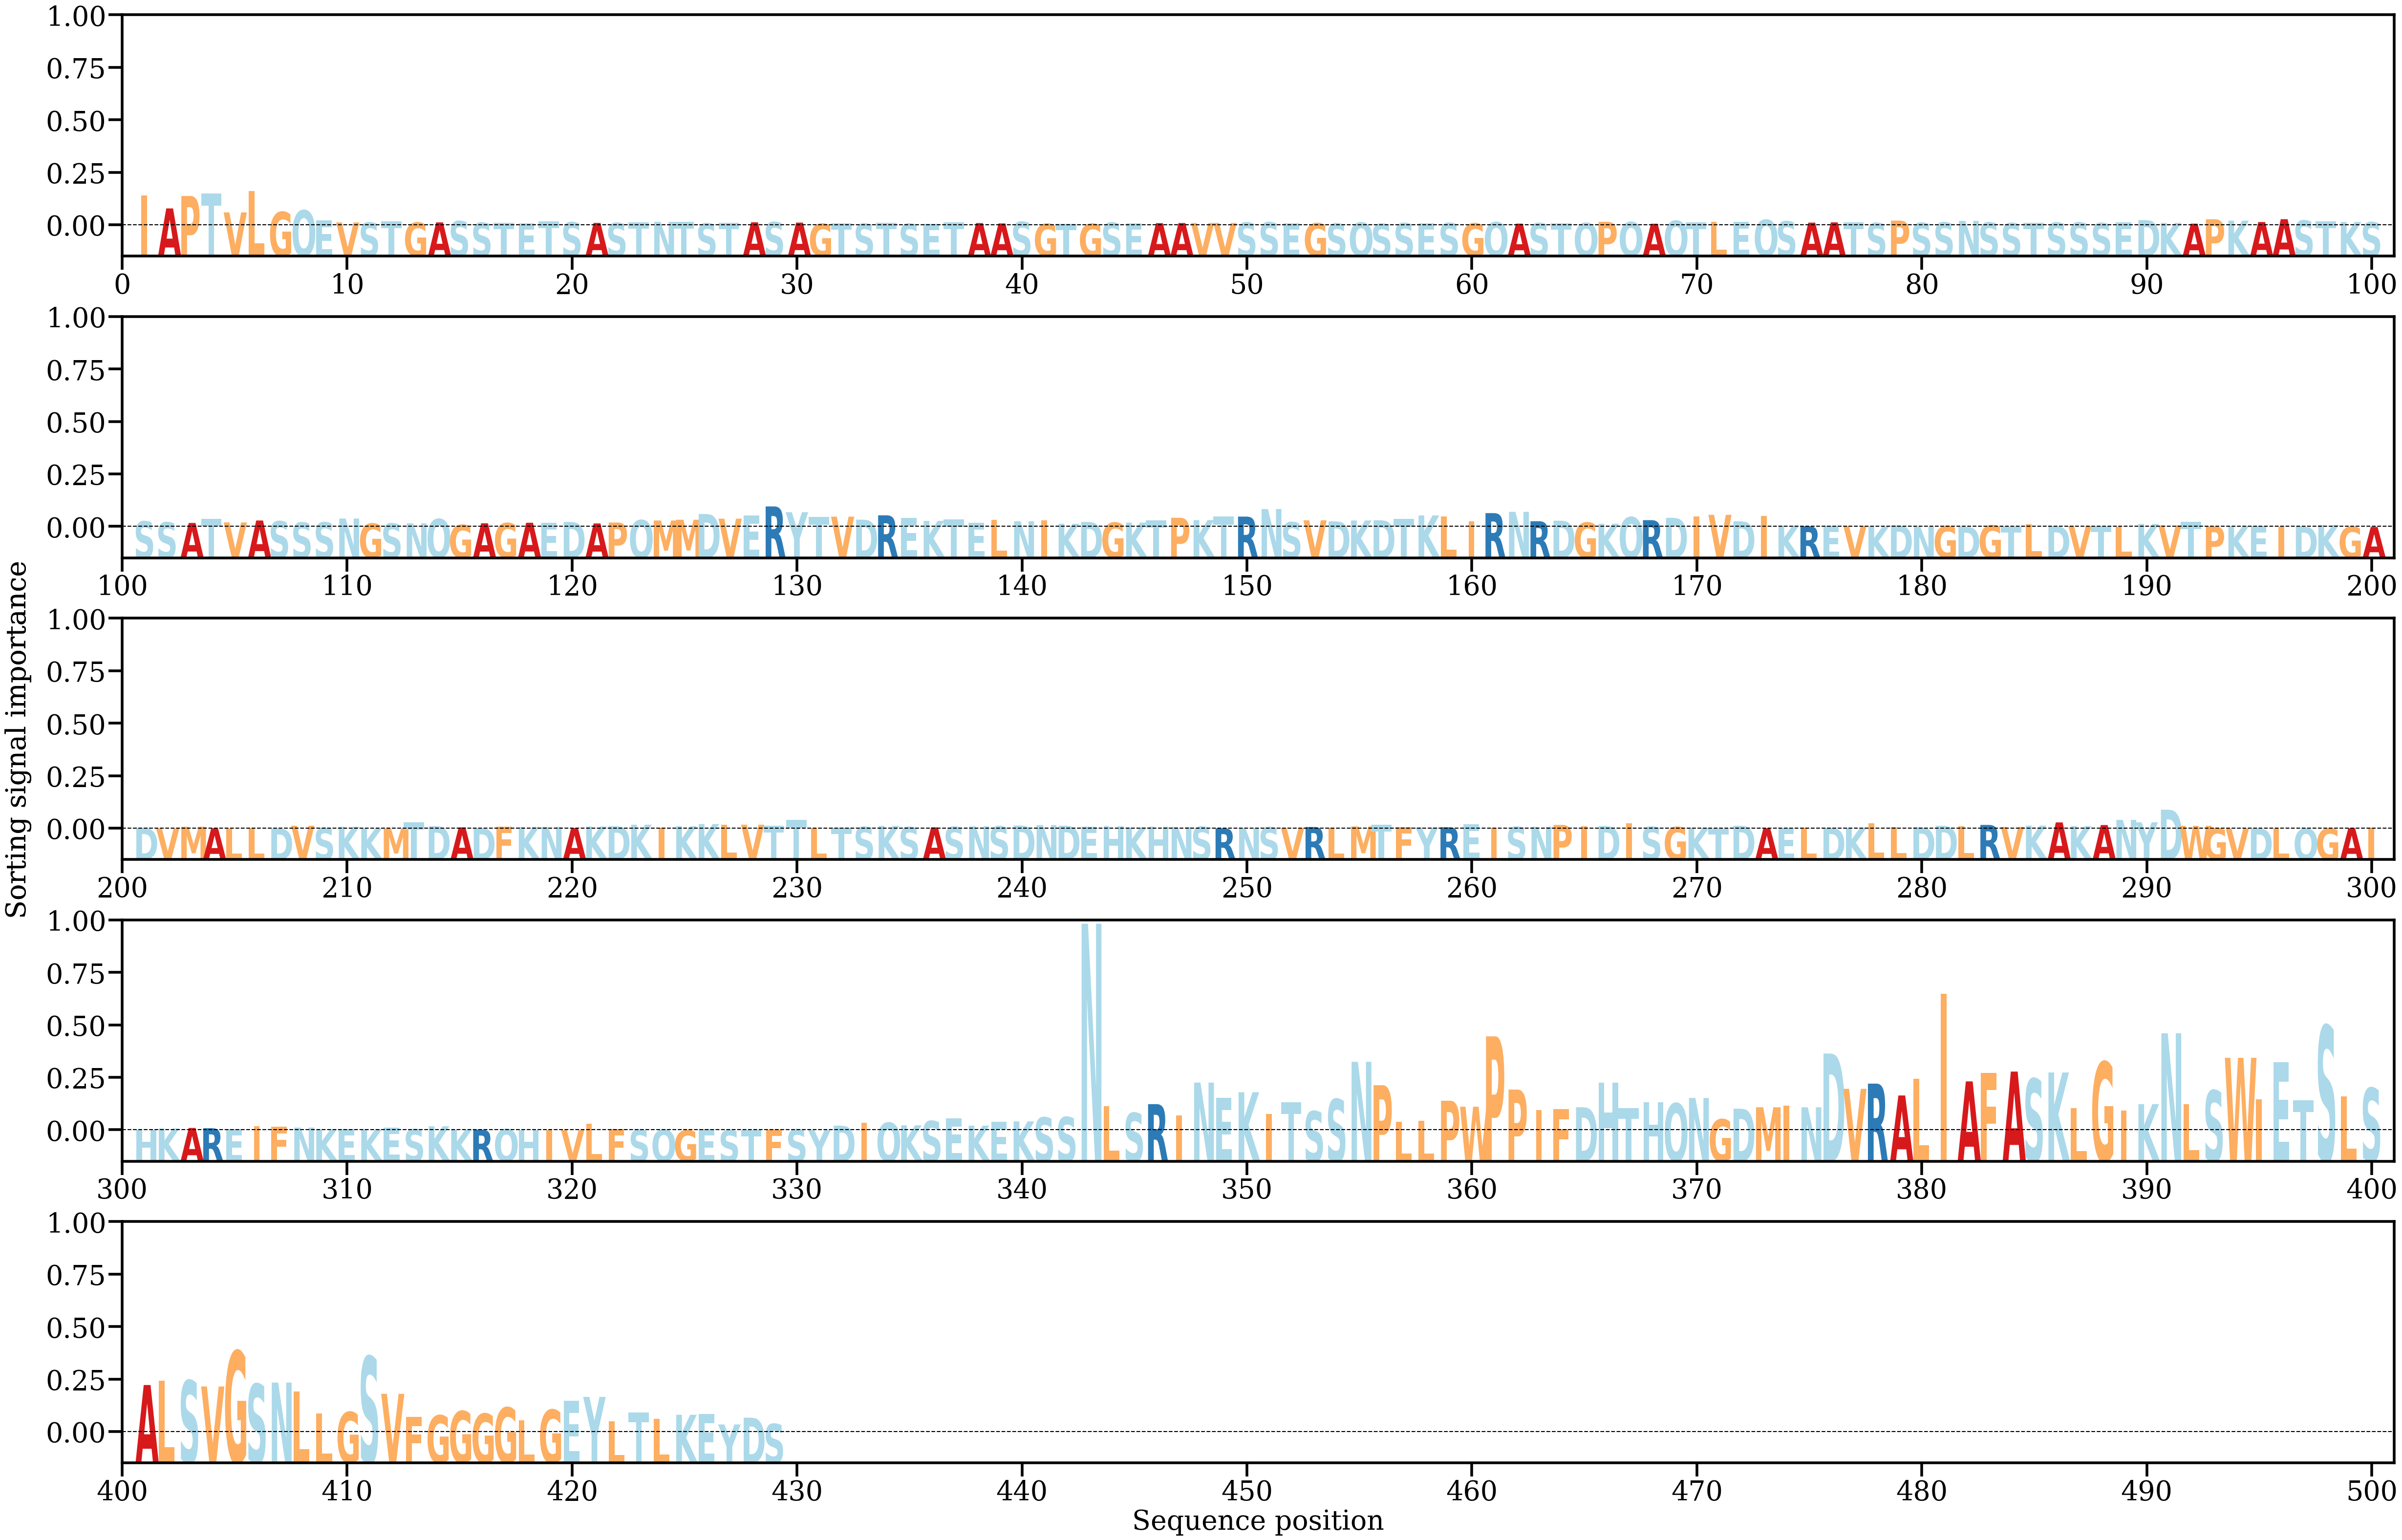

Data behind this chart, as committed beside it:
AA, Alpha
I, [0.00632723]
A, [0.00355371]
P, [0.00618679]
T, [0.00674417]
V, [0.00271391]
L, [0.00721018]
G, [0.00281657]
Q, [0.00315405]
E, [0.0010088]
V, [0.00060145]
S, [0.00058034]
T, [0.0008173]
G, [0.00056537]
A, [0.00060345]
S, [0.00086818]
S, [0.000535]
T, [0.00052106]
E, [0.00045247]
T, [0.00087159]
S, [0.00063238]
A, [0.00049257]
S, [0.00049612]
T, [0.00066905]
N, [0.00070645]
T, [0.00072258]
S, [0.00041212]
T, [0.00052539]
A, [0.00061752]
S, [0.0006656]
A, [0.00055894]
G, [0.00031669]
T, [0.00038689]
S, [0.00034912]
T, [0.00051554]
S, [0.00033253]
E, [0.00033842]
T, [0.00062231]
A, [0.00045759]
A, [0.00038241]
S, [0.00071784]
G, [0.00030741]
T, [0.00035391]
G, [0.00030829]
S, [0.00055002]
E, [0.00038684]
A, [0.00044756]
A, [0.00046896]
V, [0.00046657]
V, [0.00047973]
S, [0.00056993]
S, [0.00062209]
E, [0.00044684]
G, [0.00042352]
S, [0.0003755]
Q, [0.00057007]
S, [0.00031844]
S, [0.00045123]
E, [0.00039082]
S, [0.00047185]
G, [0.00039628]
... 369 more rows
